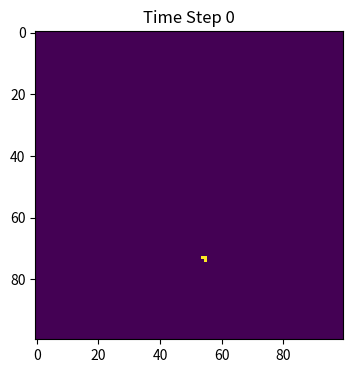
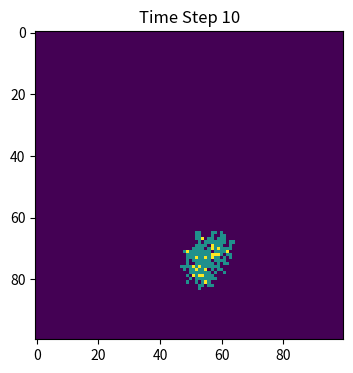
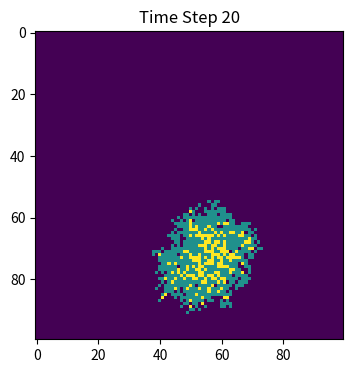
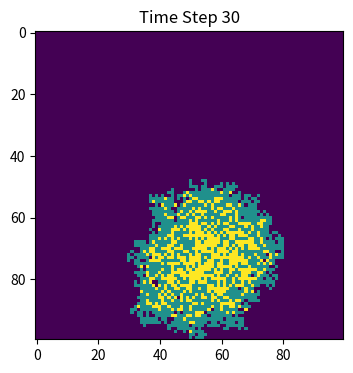
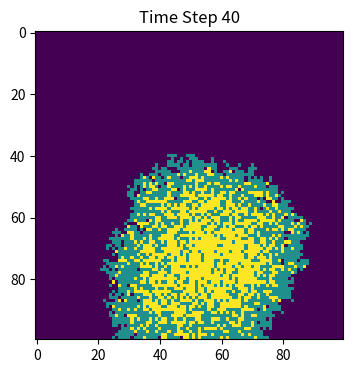
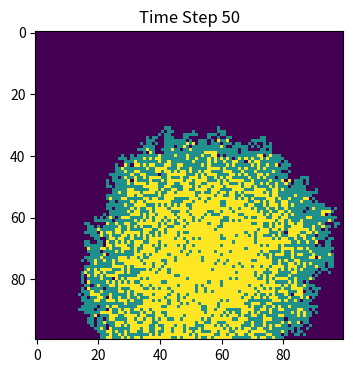
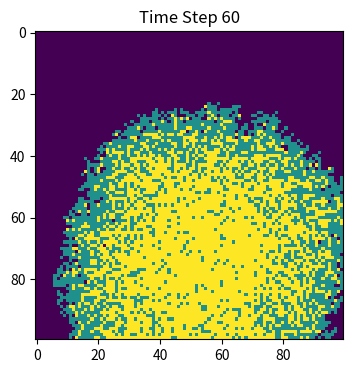
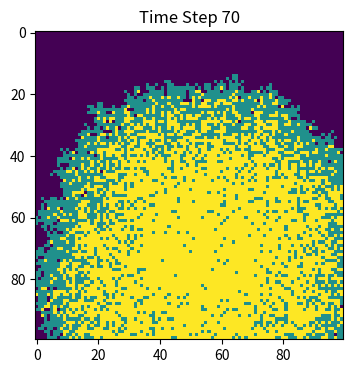
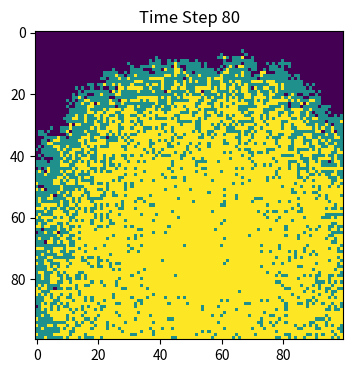
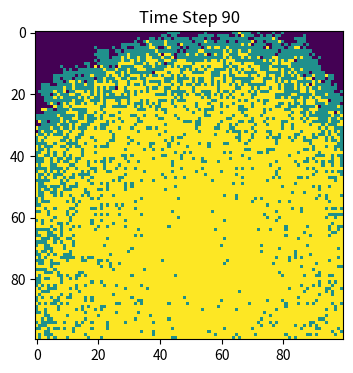

These charts were generated, in order, by the following Python code:
import numpy as np
import matplotlib.pyplot as plt

# Initialize a 100x100 grid with all populations as susceptible (value 0)
population = np.zeros((100, 100))

# Randomly select a location as the initial infection point
outbreak = np.random.choice(range(100), 2)
population[outbreak[0], outbreak[1]] = 1  # Set the initial infection point
# set up parameters
beta = 0.3  # infected probability
gamma = 0.05  # recover probability
time_steps = 100  # Simulated time steps

for t in range(time_steps):
    # Find an index of all infected points
    infectedIndex = np.where(population == 1)
    
    # Create a new grid to update the population status
    new_population = population.copy()
    
    # Go through all the infection points
    for i in range(len(infectedIndex[0])):
        x = infectedIndex[0][i]
        y = infectedIndex[1][i]
        
        # Infect the surrounding neighborhood points
        for xNeighbour in range(x-1, x+2):
            for yNeighbour in range(y-1, y+2):
                if (xNeighbour, yNeighbour) != (x, y):
                    if 0 <= xNeighbour < 100 and 0 <= yNeighbour < 100:
                        if population[xNeighbour, yNeighbour] == 0:
                            new_population[xNeighbour, yNeighbour] = np.random.choice([0, 1], p=[1-beta, beta])
    
    # Update the status of infected persons to recovered
    for i in range(len(infectedIndex[0])):
        x = infectedIndex[0][i]
        y = infectedIndex[1][i]
        if np.random.random() < gamma:
            new_population[x, y] = 2
    
    # Update population status
    population = new_population.copy()
    
    # Draw the current state every 10 time steps
    if t % 10 == 0:
        plt.figure(figsize=(6, 4), dpi=150)
        plt.imshow(population, cmap='viridis', interpolation='nearest')
        plt.title(f'Time Step {t}')
        plt.show()
